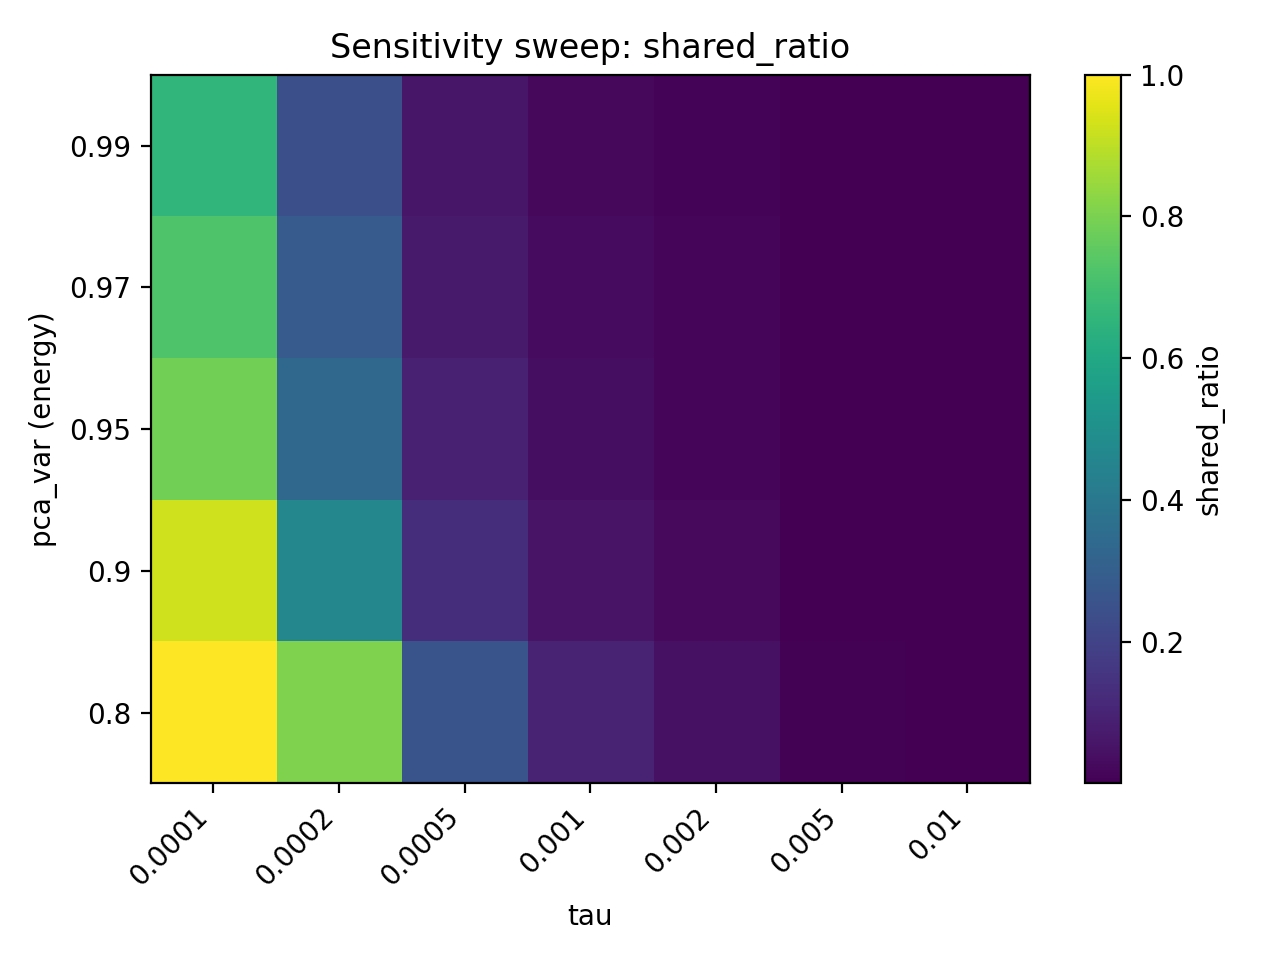

The table this chart was drawn from, first rows:
pca_var, tau, cross_dim, shared_count, shared_ratio
0.8, 0.0001, 1490, 1490, 1.0
0.8, 0.0002, 1490, 1200, 0.8054
0.8, 0.0005, 1490, 386, 0.2591
0.8, 0.001, 1490, 144, 0.09664
0.8, 0.002, 1490, 69, 0.04631
0.8, 0.005, 1490, 10, 0.006711
0.8, 0.01, 1490, 1, 0.0006711
0.9, 0.0001, 2340, 2169, 0.9269
0.9, 0.0002, 2340, 1085, 0.4637
0.9, 0.0005, 2340, 311, 0.1329
0.9, 0.001, 2340, 123, 0.05256
0.9, 0.002, 2340, 59, 0.02521
0.9, 0.005, 2340, 7, 0.002991
0.9, 0.01, 2340, 1, 0.0004274
0.95, 0.0001, 2989, 2353, 0.7872
0.95, 0.0002, 2989, 1001, 0.3349
0.95, 0.0005, 2989, 270, 0.09033
0.95, 0.001, 2989, 109, 0.03647
0.95, 0.002, 2989, 49, 0.01639
0.95, 0.005, 2989, 4, 0.001338
0.95, 0.01, 2989, 1, 0.0003346
0.97, 0.0001, 3332, 2413, 0.7242
0.97, 0.0002, 3332, 963, 0.289
0.97, 0.0005, 3332, 245, 0.07353
0.97, 0.001, 3332, 100, 0.03001
0.97, 0.002, 3332, 44, 0.01321
0.97, 0.005, 3332, 2, 0.0006002
0.97, 0.01, 3332, 1, 0.0003001
0.99, 0.0001, 3769, 2484, 0.6591
0.99, 0.0002, 3769, 917, 0.2433
0.99, 0.0005, 3769, 226, 0.05996
0.99, 0.001, 3769, 89, 0.02361
0.99, 0.002, 3769, 40, 0.01061
0.99, 0.005, 3769, 2, 0.0005306
0.99, 0.01, 3769, 1, 0.0002653
